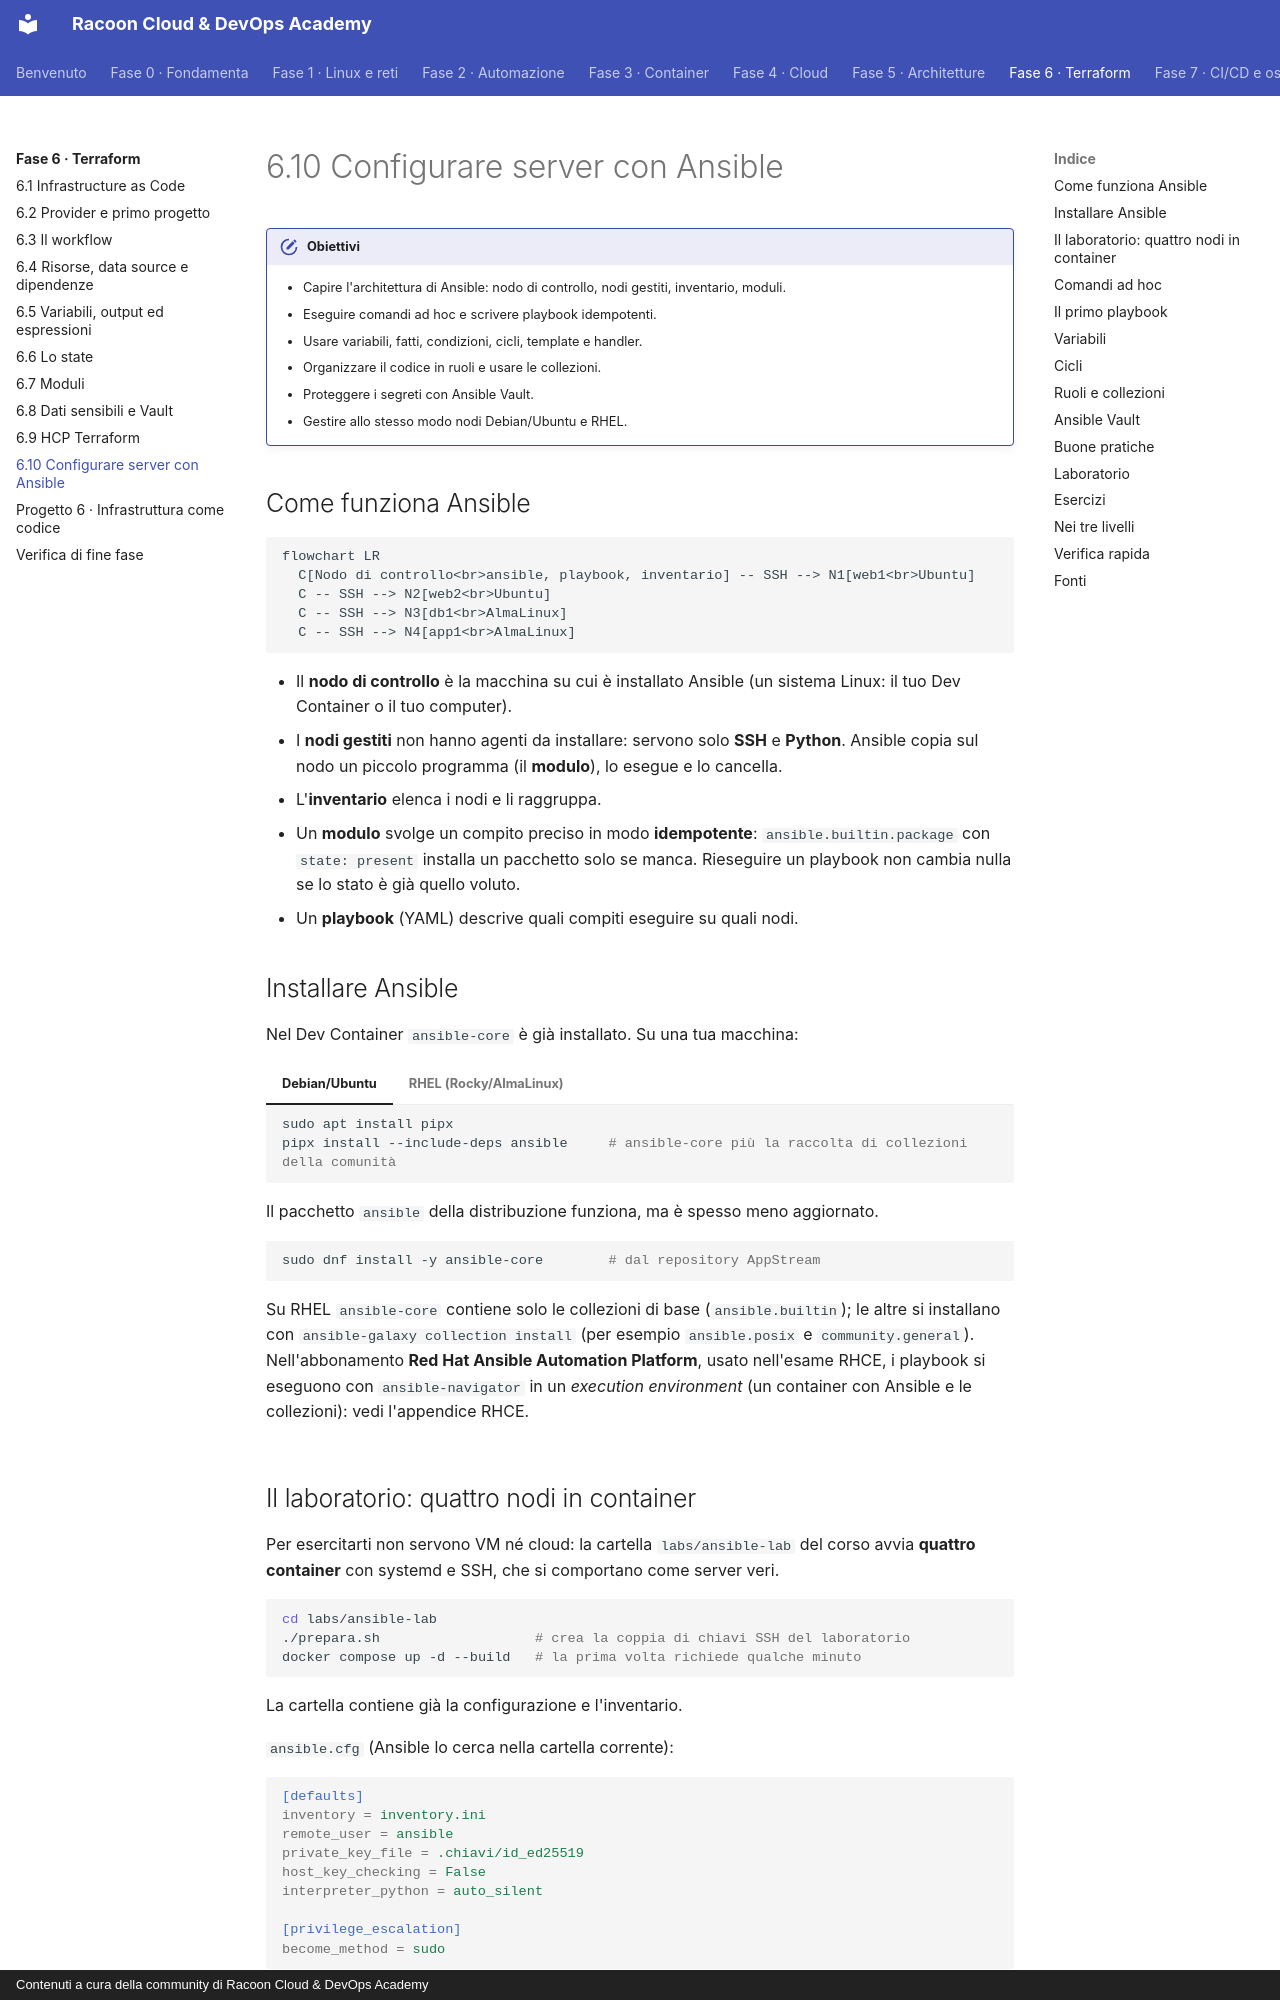

repository: imredracoon/racoon-cloud-devops-academy · page: fase-6/10-ansible/index.html · generator: mkdocs · copyright: Contenuti a cura della community di Racoon Cloud & DevOps Academy

# 6.10 Configurare server con Ansible

!!! obiettivi "Obiettivi"
    - Capire l'architettura di Ansible: nodo di controllo, nodi gestiti, inventario, moduli.
    - Eseguire comandi ad hoc e scrivere playbook idempotenti.
    - Usare variabili, fatti, condizioni, cicli, template e handler.
    - Organizzare il codice in ruoli e usare le collezioni.
    - Proteggere i segreti con Ansible Vault.
    - Gestire allo stesso modo nodi Debian/Ubuntu e RHEL.

## Come funziona Ansible

```mermaid
flowchart LR
  C[Nodo di controllo<br>ansible, playbook, inventario] -- SSH --> N1[web1<br>Ubuntu]
  C -- SSH --> N2[web2<br>Ubuntu]
  C -- SSH --> N3[db1<br>AlmaLinux]
  C -- SSH --> N4[app1<br>AlmaLinux]
```

- Il **nodo di controllo** è la macchina su cui è installato Ansible (un sistema Linux: il tuo Dev Container o il tuo computer).
- I **nodi gestiti** non hanno agenti da installare: servono solo **SSH** e **Python**. Ansible copia sul nodo un
  piccolo programma (il **modulo**), lo esegue e lo cancella.
- L'**inventario** elenca i nodi e li raggruppa.
- Un **modulo** svolge un compito preciso in modo **idempotente**: `ansible.builtin.package` con `state: present`
  installa un pacchetto solo se manca. Rieseguire un playbook non cambia nulla se lo stato è già quello voluto.
- Un **playbook** (YAML) descrive quali compiti eseguire su quali nodi.

## Installare Ansible

Nel Dev Container `ansible-core` è già installato. Su una tua macchina:

=== "Debian/Ubuntu"

    ```bash
    sudo apt install pipx
    pipx install --include-deps ansible     # ansible-core più la raccolta di collezioni della comunità
    ```

    Il pacchetto `ansible` della distribuzione funziona, ma è spesso meno aggiornato.

=== "RHEL (Rocky/AlmaLinux)"

    ```bash
    sudo dnf install -y ansible-core        # dal repository AppStream
    ```

    Su RHEL `ansible-core` contiene solo le collezioni di base (`ansible.builtin`); le altre si installano con
    `ansible-galaxy collection install` (per esempio `ansible.posix` e `community.general`). Nell'abbonamento
    **Red Hat Ansible Automation Platform**, usato nell'esame RHCE, i playbook si eseguono con `ansible-navigator`
    in un *execution environment* (un container con Ansible e le collezioni): vedi l'appendice RHCE.
